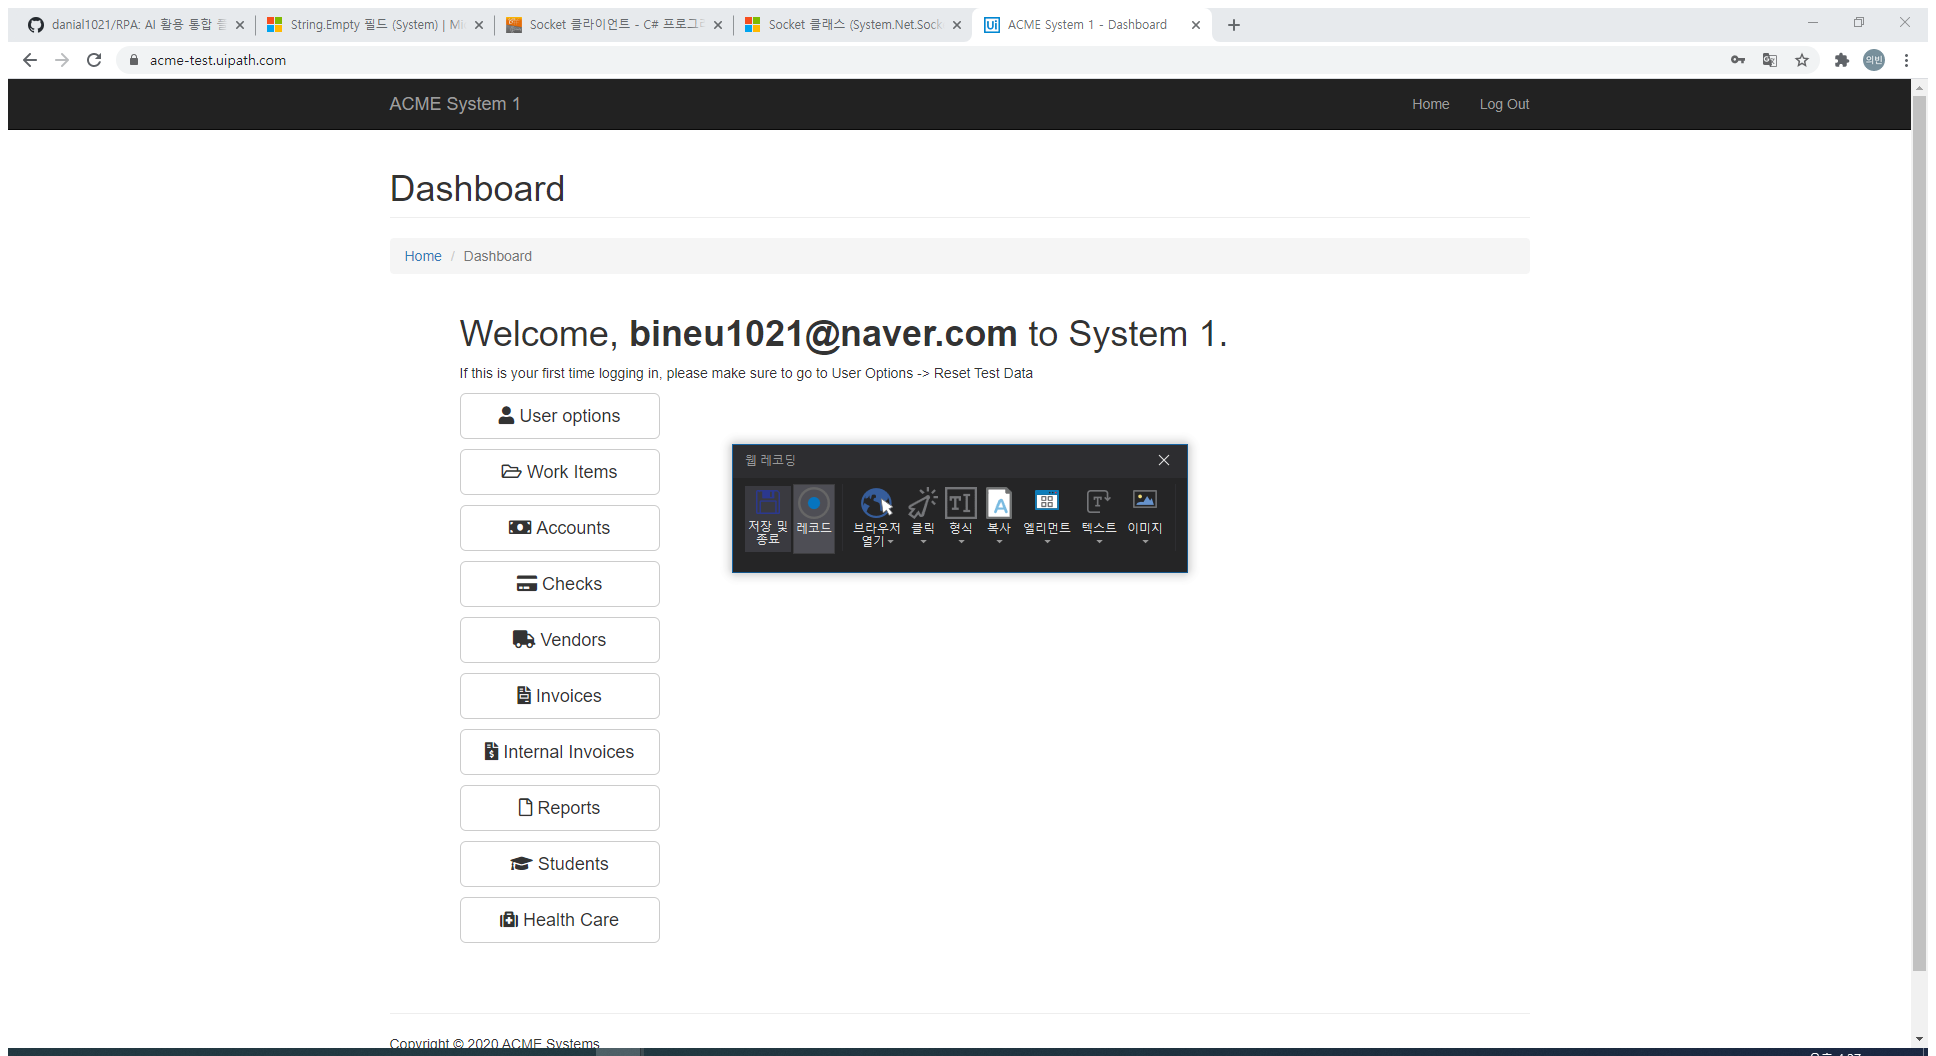
Workflow: debug

Step 1: Attach Browser 'ACMESyste Page' in window 'ACME System 1 - Log In' (chrome.exe)
